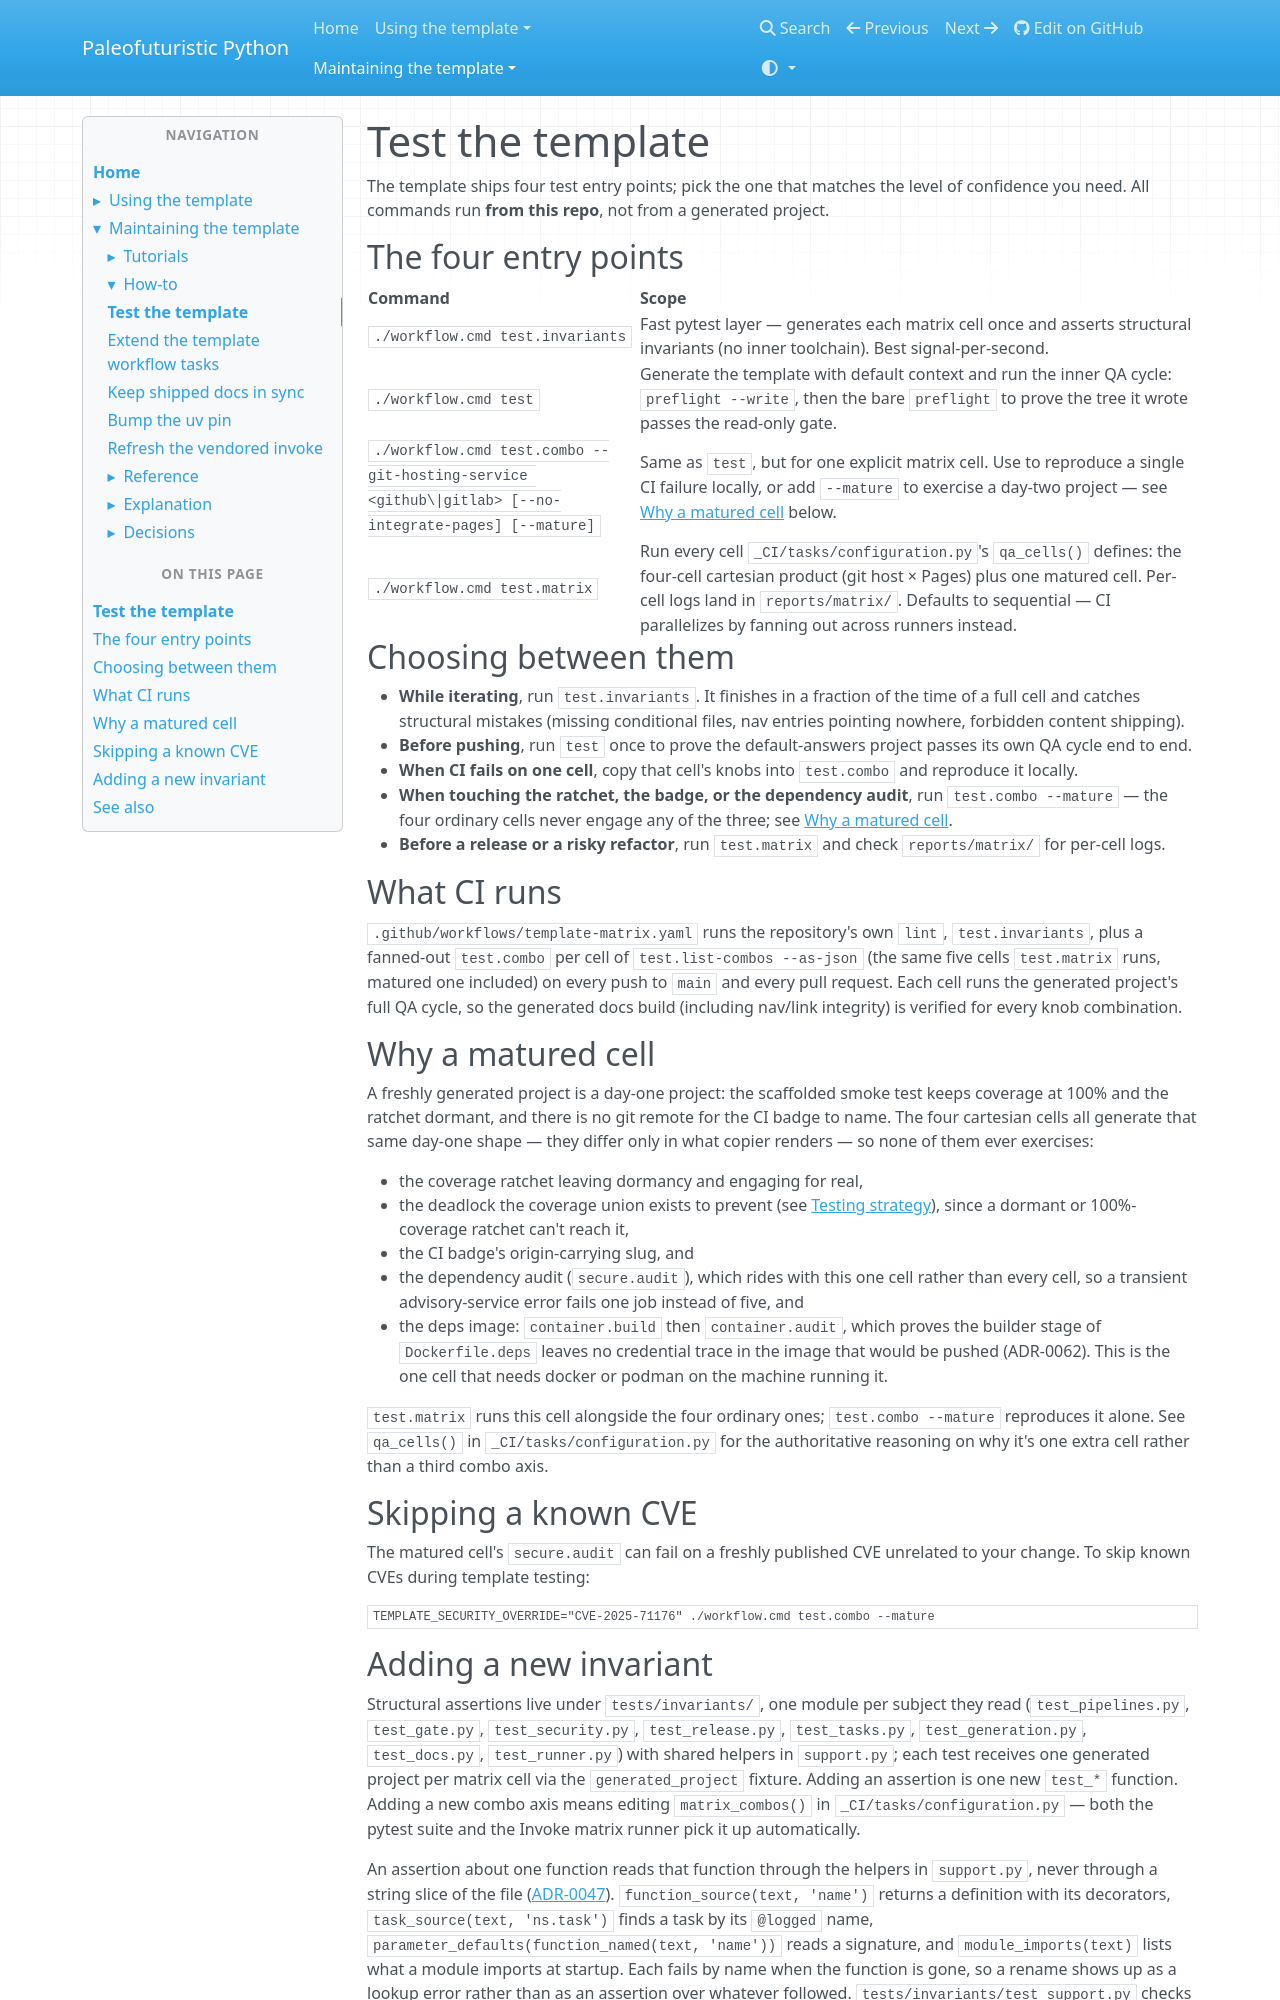

repository: costastf/paleofuturistic_python · page: maintaining/how-to/test-the-template.html · generator: mkdocs

# Test the template

The template ships four test entry points; pick the one that matches the level of confidence you need. All commands run **from this repo**, not from a generated project.

## The four entry points

| Command | Scope |
|---------|-------|
| `./workflow.cmd test.invariants` | Fast pytest layer — generates each matrix cell once and asserts structural invariants (no inner toolchain). Best signal-per-second. |
| `./workflow.cmd test` | Generate the template with default context and run the inner QA cycle: `preflight --write`, then the bare `preflight` to prove the tree it wrote passes the read-only gate. |
| `./workflow.cmd test.combo --git-hosting-service <github\|gitlab> [--no-integrate-pages] [--mature]` | Same as `test`, but for one explicit matrix cell. Use to reproduce a single CI failure locally, or add `--mature` to exercise a day-two project — see [Why a matured cell](#why-a-matured-cell) below. |
| `./workflow.cmd test.matrix` | Run every cell `_CI/tasks/configuration.py`'s `qa_cells()` defines: the four-cell cartesian product (git host × Pages) plus one matured cell. Per-cell logs land in `reports/matrix/`. Defaults to sequential — CI parallelizes by fanning out across runners instead. |

## Choosing between them

- **While iterating**, run `test.invariants`. It finishes in a fraction of the time of a full cell and catches structural mistakes (missing conditional files, nav entries pointing nowhere, forbidden content shipping).
- **Before pushing**, run `test` once to prove the default-answers project passes its own QA cycle end to end.
- **When CI fails on one cell**, copy that cell's knobs into `test.combo` and reproduce it locally.
- **When touching the ratchet, the badge, or the dependency audit**, run `test.combo --mature` — the four ordinary cells never engage any of the three; see [Why a matured cell](#why-a-matured-cell).
- **Before a release or a risky refactor**, run `test.matrix` and check `reports/matrix/` for per-cell logs.

## What CI runs

`.github/workflows/template-matrix.yaml` runs the repository's own `lint`, `test.invariants`, plus a fanned-out `test.combo` per cell of `test.list-combos --as-json` (the same five cells `test.matrix` runs, matured one included) on every push to `main` and every pull request. Each cell runs the generated project's full QA cycle, so the generated docs build (including nav/link integrity) is verified for every knob combination.

## Why a matured cell

A freshly generated project is a day-one project: the scaffolded smoke test keeps coverage at 100% and the ratchet dormant, and there is no git remote for the CI badge to name. The four cartesian cells all generate that same day-one shape — they differ only in what copier renders — so none of them ever exercises:

- the coverage ratchet leaving dormancy and engaging for real,
- the deadlock the coverage union exists to prevent (see [Testing strategy](../../using/explanation/testing-strategy.md)), since a dormant or 100%-coverage ratchet can't reach it,
- the CI badge's origin-carrying slug, and
- the dependency audit (`secure.audit`), which rides with this one cell rather than every cell, so a transient advisory-service error fails one job instead of five, and
- the deps image: `container.build` then `container.audit`, which proves the builder stage of `Dockerfile.deps` leaves no credential trace in the image that would be pushed (ADR-0062). This is the one cell that needs docker or podman on the machine running it.

`test.matrix` runs this cell alongside the four ordinary ones; `test.combo --mature` reproduces it alone. See `qa_cells()` in `_CI/tasks/configuration.py` for the authoritative reasoning on why it's one extra cell rather than a third combo axis.

## Skipping a known CVE

The matured cell's `secure.audit` can fail on a freshly published CVE unrelated to your change. To skip known CVEs during template testing:

```bash
TEMPLATE_SECURITY_OVERRIDE="CVE-2025-71176" ./workflow.cmd test.combo --mature
```
